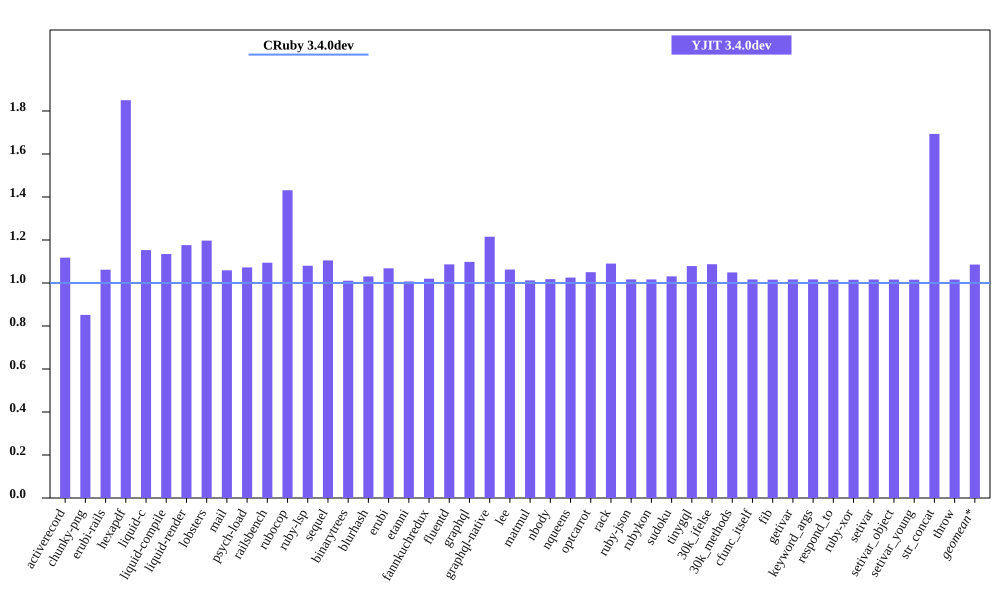

Source data for this figure (header and first rows):
bench, CRuby 3.4.0dev mem (MiB), YJIT 3.4.0dev mem (MiB), Inline Code, Outlined Code, YJIT Mem overhead
activerecord, 52.52, 58.71, 2, 2
chunky-png, 51.34, 43.72, 1, 1
erubi-rails, 102.2, 108.6, 3, 3
hexapdf, 133.4, 246.8, 3, 2
liquid-c, 28.43, 32.78, 1, 1
liquid-compile, 25.96, 29.45, 1, 1
liquid-render, 29.15, 34.29, 1, 1
lobsters, 267.3, 320, 12, 10
mail, 61.16, 64.77, 2, 1
psych-load, 28.01, 30.04, 1, 1
railsbench, 100.6, 110, 5, 4
rubocop, 83.14, 119, 9, 7
ruby-lsp, 80.13, 86.56, 1, 1
sequel, 30.43, 33.62, 1, 1
binarytrees, 19.23, 19.43, 1, 1
blurhash, 14.29, 14.73, 1, 1
erubi, 22.5, 24.04, 1, 1
etanni, 16.24, 16.36, 1, 1
fannkuchredux, 12.91, 13.17, 1, 1
fluentd, 601.6, 653.7, 1, 1
graphql, 33.15, 36.41, 1, 1
graphql-native, 29.2, 35.48, 1, 1
lee, 26.42, 28.07, 1, 1
matmul, 18.72, 18.95, 1, 1
nbody, 12.91, 13.14, 1, 1
nqueens, 13.23, 13.56, 1, 1
optcarrot, 58.22, 61.15, 1, 1
rack, 22.38, 24.4, 1, 1
ruby-json, 14.01, 14.25, 1, 1
rubykon, 40.46, 41.13, 1, 1
sudoku, 13.02, 13.43, 1, 1
tinygql, 21.19, 22.86, 1, 1
30k_ifelse, 137.3, 149.3, 8, 7
30k_methods, 83.82, 87.94, 3, 3
cfunc_itself, 13.03, 13.25, 1, 1
fib, 13.03, 13.23, 1, 1
getivar, 13.04, 13.25, 1, 1
keyword_args, 13.04, 13.25, 1, 1
respond_to, 13.09, 13.29, 1, 1
ruby-xor, 14.17, 14.38, 1, 1
setivar, 13.04, 13.25, 1, 1
setivar_object, 13.04, 13.25, 1, 1
setivar_young, 13.04, 13.24, 1, 1
str_concat, 39.11, 66.23, 1, 1
throw, 13.04, 13.25, 1, 1
